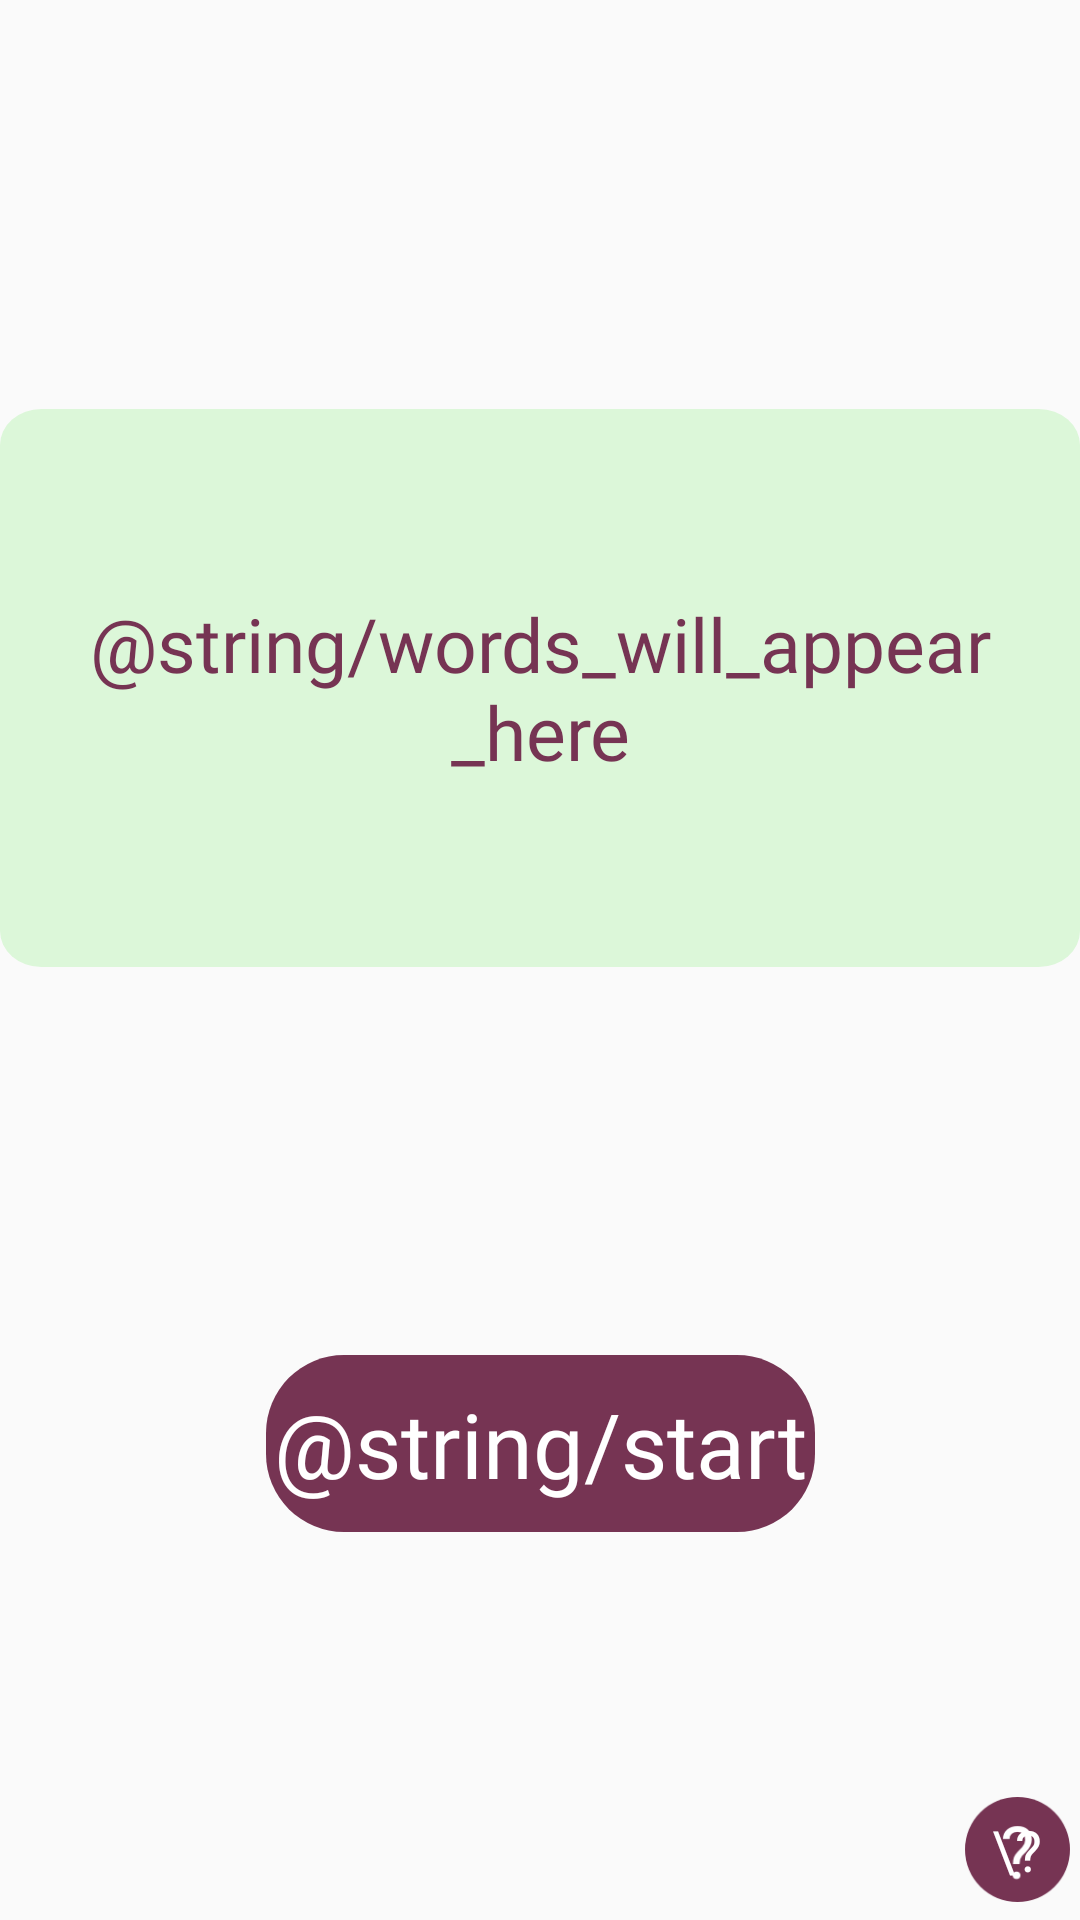

Android layout source for this screen:
<!-- AndroidManifest.xml: application theme Theme.MemoryGames -->
<!-- res/layout/fragment_words_start.xml -->
<?xml version="1.0" encoding="utf-8"?>
<FrameLayout xmlns:android="http://schemas.android.com/apk/res/android"
    xmlns:app="http://schemas.android.com/apk/res-auto"
    xmlns:tools="http://schemas.android.com/tools"
    android:layout_width="match_parent"
    android:layout_height="match_parent"
    tools:context=".WordsFragment_Start">

    <androidx.constraintlayout.widget.ConstraintLayout
        android:layout_width="match_parent"
        android:layout_height="match_parent">

        <TextView
            android:id="@+id/wordsAppearText"
            android:layout_width="wrap_content"
            android:layout_height="wrap_content"

            android:background="@drawable/words_display"
            android:fontFamily="@font/roboto_thin"
            android:text="@string/words_will_appear_here"
            android:textColor="@color/default_button_color"
            android:textSize="25sp"
            android:gravity="center"

            app:layout_constraintBottom_toBottomOf="parent"
            app:layout_constraintEnd_toEndOf="parent"
            app:layout_constraintStart_toStartOf="parent"
            app:layout_constraintTop_toTopOf="parent"
            app:layout_constraintVertical_bias="0.3" />

        <Button
            android:id="@+id/startButton"
            android:layout_width="wrap_content"
            android:layout_height="wrap_content"
            style="@style/startButtonStyle"
            app:layout_constraintBottom_toBottomOf="parent"
            app:layout_constraintEnd_toEndOf="parent"
            app:layout_constraintStart_toStartOf="parent"
            app:layout_constraintTop_toBottomOf="@+id/wordsAppearText" />

        <Button
            android:id="@+id/helpIcon"
            style="@style/helpIconStyle"
            android:text="\?"
            app:layout_constraintBottom_toBottomOf="parent"
            app:layout_constraintEnd_toEndOf="parent"
            app:layout_constraintHorizontal_bias="0.99"
            app:layout_constraintStart_toStartOf="parent"
            app:layout_constraintTop_toTopOf="parent"
            app:layout_constraintVertical_bias="0.99" />

    </androidx.constraintlayout.widget.ConstraintLayout>

</FrameLayout>
<!-- resources referenced by this layout -->
<resources>
  <color name="default_button_color">#763453</color>
  <!-- drawable words_display (drawable) -->
  <vector xmlns:android="http://schemas.android.com/apk/res/android"
      android:width="300dp"
      android:height="186dp"
      android:viewportWidth="314"
      android:viewportHeight="186">
    <path
        android:pathData="M12,0L302,0A12,12 0,0 1,314 12L314,174A12,12 0,0 1,302 186L12,186A12,12 0,0 1,0 174L0,12A12,12 0,0 1,12 0z"
        android:fillColor="#dcf7d9"/>
  </vector>
  <style name="helpIconStyle">
          <item name="android:layout_width">35dp</item>
          <item name="android:layout_height">35dp</item>
          <item name="android:background">@drawable/ic_help</item>
          <item name="android:fontFamily">@font/roboto_regular</item>
          <item name="android:textColor">@color/white</item>
          <item name="android:textSize">19sp</item>
      </style>
  <style name="startButtonStyle">
          <item name="android:background">@drawable/start_button</item>
          <item name="android:fontFamily">@font/roboto_regular</item>
          <item name="android:text">@string/start</item>
          <item name="android:textAllCaps">false</item>
          <item name="android:textColor">@color/white</item>
          <item name="android:textSize">30sp</item>
      </style>
  <style name="Theme.MemoryGames" parent="Theme.AppCompat.Light.NoActionBar">
          
          <item name="colorPrimary">@color/purple_500</item>
          <item name="colorPrimaryVariant">@color/default_background_variant</item>
          <item name="colorOnPrimary">@color/white</item>
          
          <item name="colorSecondary">@color/teal_200</item>
          <item name="colorSecondaryVariant">@color/teal_700</item>
          <item name="colorOnSecondary">@color/black</item>
          
          <item name="android:statusBarColor" tools:targetApi="l">?attr/colorPrimaryVariant</item>
      </style>
  <!-- drawable ic_help (drawable) -->
  <vector xmlns:android="http://schemas.android.com/apk/res/android"
      android:width="35dp"
      android:height="35dp"
      android:viewportWidth="35"
      android:viewportHeight="35">
    <path
        android:pathData="M17.5,17.5m-17.5,0a17.5,17.5 0,1 1,35 0a17.5,17.5 0,1 1,-35 0"
        android:fillColor="#763453"/>
  </vector>
  <color name="white">#FFFFFFFF</color>
  <!-- drawable start_button (drawable) -->
  <vector xmlns:android="http://schemas.android.com/apk/res/android"
      android:width="183dp"
      android:height="59dp"
      android:viewportWidth="183"
      android:viewportHeight="59">
    <path
        android:pathData="M26,0L157,0A26,26 0,0 1,183 26L183,33A26,26 0,0 1,157 59L26,59A26,26 0,0 1,0 33L0,26A26,26 0,0 1,26 0z"
        android:fillColor="#763453"/>
  </vector>
  <color name="purple_500">#FF6200EE</color>
  <color name="default_background_variant">#0B153A</color>
  <color name="teal_200">#FF03DAC5</color>
  <color name="teal_700">#FF018786</color>
  <color name="black">#FF000000</color>
</resources>
